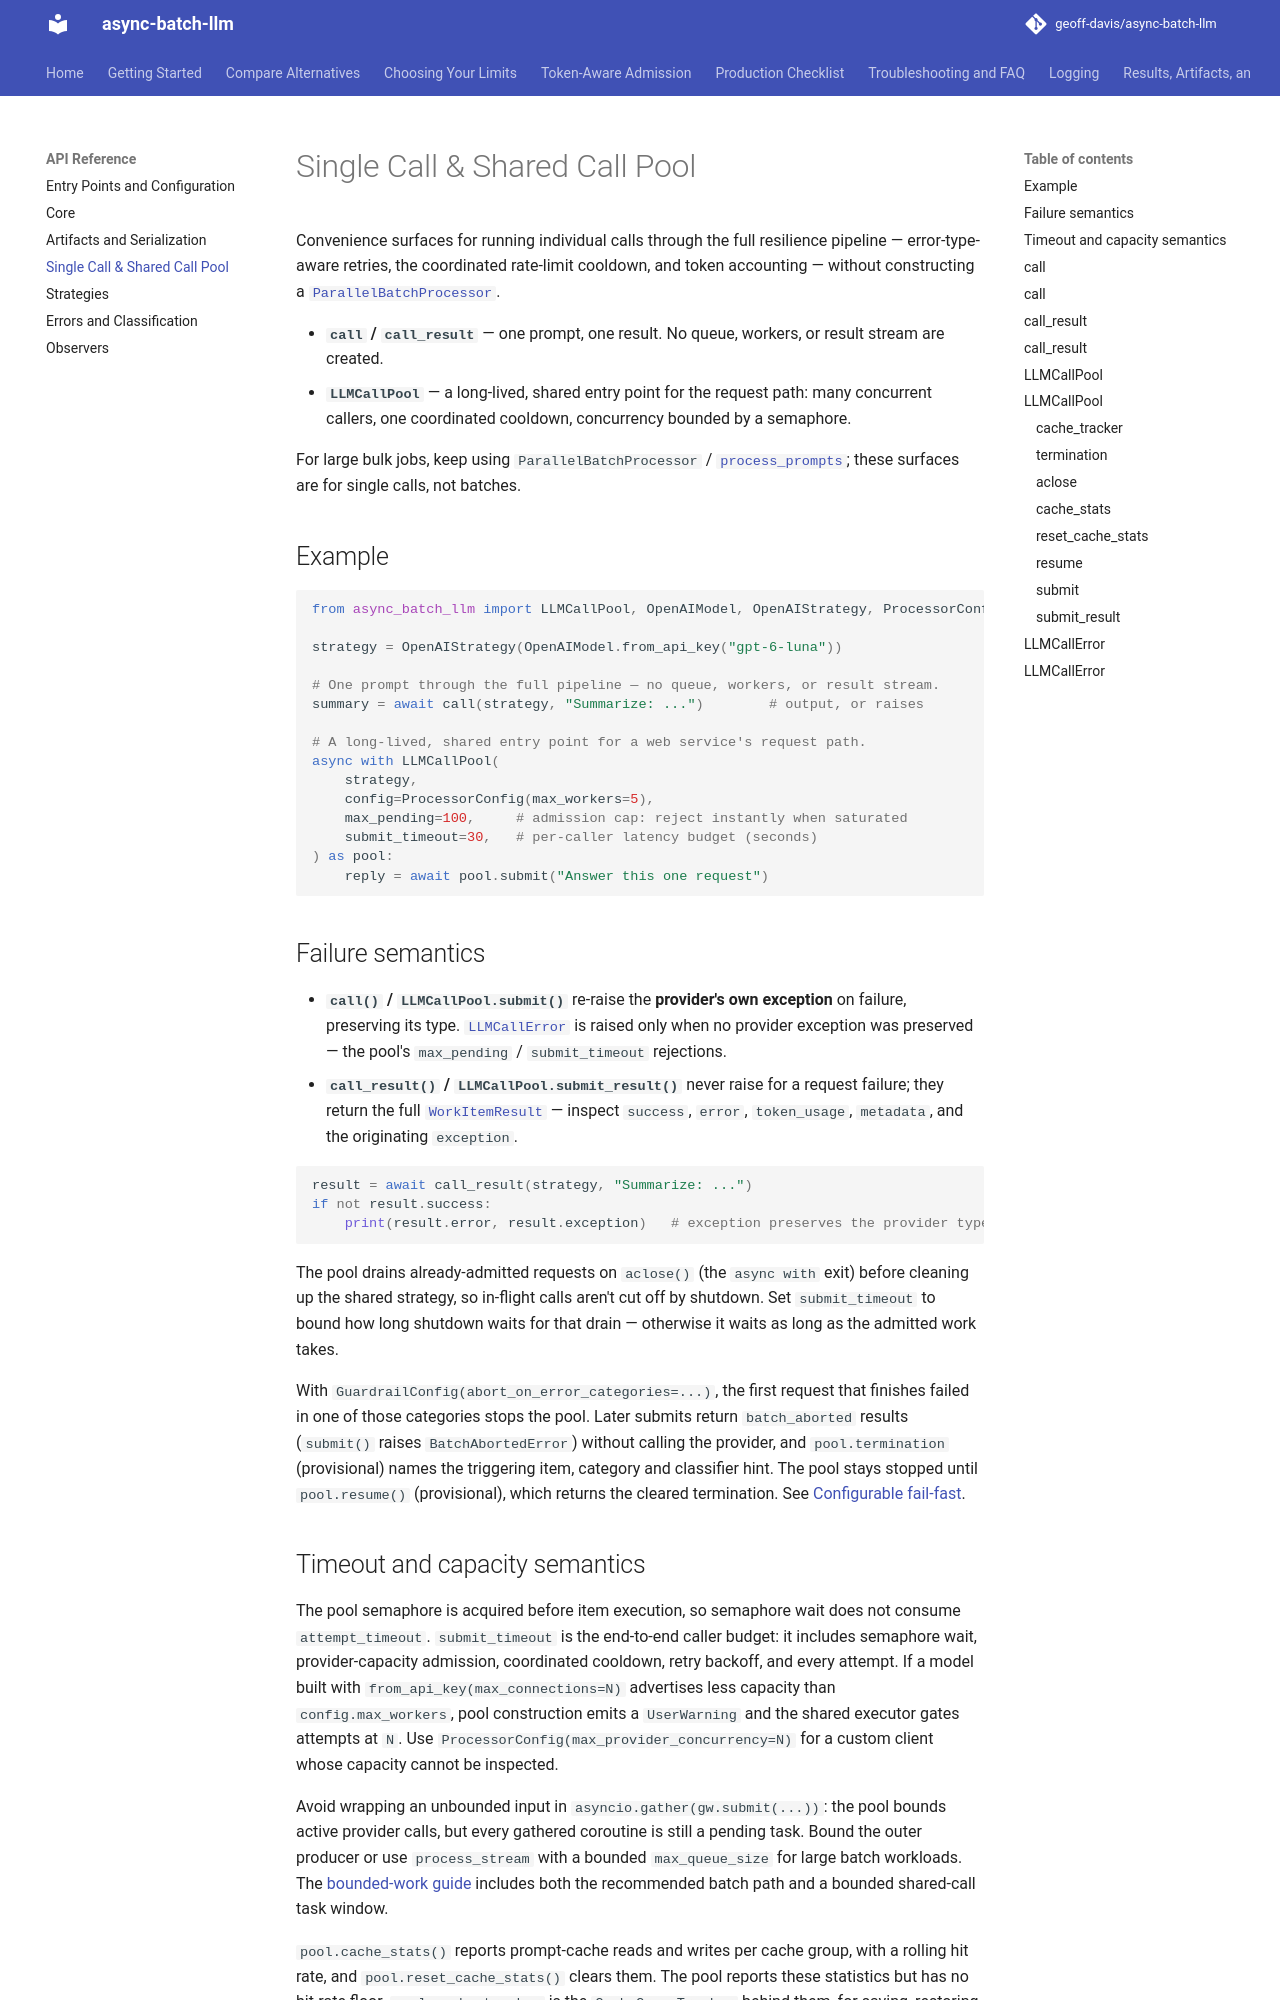

repository: geoff-davis/async-batch-llm · page: api/single-call-pool/index.html · generator: mkdocs

# Single Call & Shared Call Pool

Convenience surfaces for running individual calls through the full resilience
pipeline — error-type-aware retries, the coordinated rate-limit cooldown, and
token accounting — without constructing a
[`ParallelBatchProcessor`](core.md#parallelbatchprocessor).

- **`call` / `call_result`** — one prompt, one result. No queue, workers, or result
  stream are created.
- **`LLMCallPool`** — a long-lived, shared entry point for the request path: many
  concurrent callers, one coordinated cooldown, concurrency bounded by a
  semaphore.

For large bulk jobs, keep using `ParallelBatchProcessor` /
[`process_prompts`](entrypoints.md#process_prompts); these surfaces are for single calls, not batches.

## Example

```python
from async_batch_llm import LLMCallPool, OpenAIModel, OpenAIStrategy, ProcessorConfig, call, call_result

strategy = OpenAIStrategy(OpenAIModel.from_api_key("gpt-6-luna"))

# One prompt through the full pipeline — no queue, workers, or result stream.
summary = await call(strategy, "Summarize: ...")        # output, or raises

# A long-lived, shared entry point for a web service's request path.
async with LLMCallPool(
    strategy,
    config=ProcessorConfig(max_workers=5),
    max_pending=100,     # admission cap: reject instantly when saturated
    submit_timeout=30,   # per-caller latency budget (seconds)
) as pool:
    reply = await pool.submit("Answer this one request")
```
